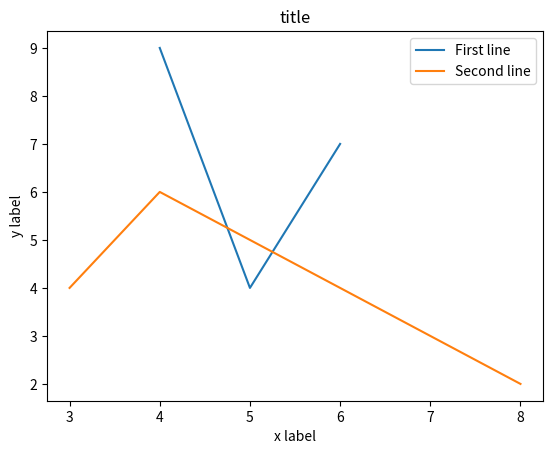

Reproduce this figure in Python.
import matplotlib.pyplot as plt

x = [4, 5, 6]
y = [9, 4, 7]

x2 = [3,4,8]
y2 = [4,6,2]

plt.plot(x, y, label='First line')
plt.plot(x2, y2, label='Second line')
plt.xlabel('x label')
plt.ylabel('y label')
plt.title('title')
plt.legend()
plt.show()
